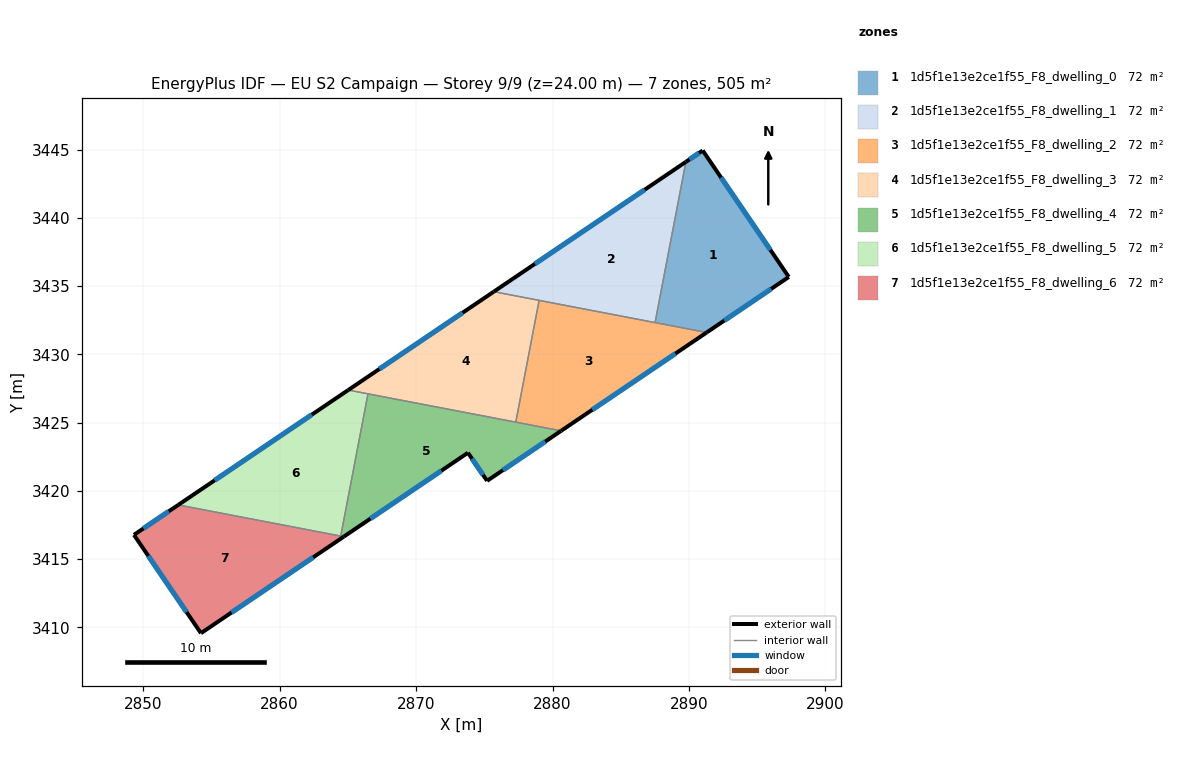
=== STOREY PLAN SPEC (per zone: floor XY polygon, exterior-wall plan segments, windows/doors) ===
zone 1: 1d5f1e13e2ce1f55_F8_dwelling_0  (72.1 m²)
  floor: (2891.00, 3444.93) (2897.32, 3435.67) (2891.29, 3431.60) (2887.52, 3432.33) (2889.77, 3444.10)
  exterior wall: (2891.29, 3431.60) – (2897.32, 3435.67)  [7.3 m]
    window: (2892.58, 3432.47) – (2896.03, 3434.80)  [7.1 m²]
  exterior wall: (2891.00, 3444.93) – (2889.77, 3444.10)  [1.5 m]
    window: (2890.74, 3444.76) – (2890.04, 3444.28)  [1.5 m²]
  exterior wall: (2897.32, 3435.67) – (2891.00, 3444.93)  [11.2 m]
    window: (2895.96, 3437.65) – (2892.36, 3442.95)  [11.0 m²]
  interior walls: 2
zone 2: 1d5f1e13e2ce1f55_F8_dwelling_1  (72.2 m²)
  floor: (2889.77, 3444.10) (2887.52, 3432.33) (2875.70, 3434.59)
  exterior wall: (2889.77, 3444.10) – (2875.70, 3434.59)  [17.0 m]
    window: (2886.76, 3442.06) – (2878.71, 3436.63)  [16.7 m²]
  interior walls: 3
zone 3: 1d5f1e13e2ce1f55_F8_dwelling_2  (72.2 m²)
  floor: (2891.29, 3431.60) (2880.63, 3424.39) (2877.31, 3425.03) (2879.02, 3433.95)
  exterior wall: (2880.63, 3424.39) – (2891.29, 3431.60)  [12.9 m]
    window: (2882.91, 3425.94) – (2889.01, 3430.06)  [12.6 m²]
  interior walls: 4
zone 4: 1d5f1e13e2ce1f55_F8_dwelling_3  (72.2 m²)
  floor: (2879.02, 3433.95) (2877.31, 3425.03) (2865.03, 3427.38) (2875.70, 3434.59)
  exterior wall: (2875.70, 3434.59) – (2865.03, 3427.38)  [12.9 m]
    window: (2873.41, 3433.05) – (2867.32, 3428.93)  [12.6 m²]
  interior walls: 4
zone 5: 1d5f1e13e2ce1f55_F8_dwelling_4  (72.2 m²)
  floor: (2880.63, 3424.39) (2875.21, 3420.73) (2873.80, 3422.79) (2864.70, 3416.64) (2864.48, 3416.68) (2866.48, 3427.11)
  exterior wall: (2873.80, 3422.79) – (2875.21, 3420.73)  [2.5 m]
    window: (2874.10, 3422.35) – (2874.91, 3421.17)  [2.4 m²]
  exterior wall: (2864.70, 3416.64) – (2873.80, 3422.79)  [11.0 m]
    window: (2866.65, 3417.96) – (2871.85, 3421.47)  [10.8 m²]
  exterior wall: (2875.21, 3420.73) – (2880.63, 3424.39)  [6.5 m]
    window: (2876.37, 3421.51) – (2879.47, 3423.61)  [6.4 m²]
  interior walls: 4
zone 6: 1d5f1e13e2ce1f55_F8_dwelling_5  (72.2 m²)
  floor: (2866.48, 3427.11) (2864.48, 3416.68) (2852.57, 3418.96) (2865.03, 3427.38)
  exterior wall: (2865.03, 3427.38) – (2852.57, 3418.96)  [15.0 m]
    window: (2862.36, 3425.58) – (2855.24, 3420.77)  [14.7 m²]
  interior walls: 3
zone 7: 1d5f1e13e2ce1f55_F8_dwelling_6  (72.2 m²)
  floor: (2864.70, 3416.64) (2854.24, 3409.56) (2849.33, 3416.77) (2852.57, 3418.96)
  exterior wall: (2854.24, 3409.56) – (2864.70, 3416.64)  [12.6 m]
    window: (2856.48, 3411.08) – (2862.46, 3415.12)  [12.4 m²]
  exterior wall: (2849.33, 3416.77) – (2854.24, 3409.56)  [8.7 m]
    window: (2850.38, 3415.23) – (2853.19, 3411.11)  [8.5 m²]
  exterior wall: (2852.57, 3418.96) – (2849.33, 3416.77)  [3.9 m]
    window: (2851.88, 3418.49) – (2850.02, 3417.24)  [3.8 m²]
  interior walls: 2

=== DERIVED (storey summary) ===
Building: EU S2 Campaign
Storey: 9 of 9  (floor level z = 24.00 m)
Storey gross floor area: 505.1 m²
Zones on this storey: 7
  - 1d5f1e13e2ce1f55_F8_dwelling_0: floor 72.1 m²; exterior wall 20.0 m (59.9 m²); 3 window(s) 19.6 m²; WWR 32.7%
  - 1d5f1e13e2ce1f55_F8_dwelling_1: floor 72.2 m²; exterior wall 17.0 m (51.0 m²); 1 window(s) 16.7 m²; WWR 32.7%
  - 1d5f1e13e2ce1f55_F8_dwelling_2: floor 72.2 m²; exterior wall 12.9 m (38.6 m²); 1 window(s) 12.6 m²; WWR 32.7%
  - 1d5f1e13e2ce1f55_F8_dwelling_3: floor 72.2 m²; exterior wall 12.9 m (38.6 m²); 1 window(s) 12.6 m²; WWR 32.7%
  - 1d5f1e13e2ce1f55_F8_dwelling_4: floor 72.2 m²; exterior wall 20.0 m (60.1 m²); 3 window(s) 19.6 m²; WWR 32.7%
  - 1d5f1e13e2ce1f55_F8_dwelling_5: floor 72.2 m²; exterior wall 15.0 m (45.1 m²); 1 window(s) 14.7 m²; WWR 32.7%
  - 1d5f1e13e2ce1f55_F8_dwelling_6: floor 72.2 m²; exterior wall 25.3 m (75.8 m²); 3 window(s) 24.8 m²; WWR 32.7%
Zone adjacency (shared interzone walls):
  - 1d5f1e13e2ce1f55_F8_dwelling_0 ↔ 1d5f1e13e2ce1f55_F8_dwelling_1
  - 1d5f1e13e2ce1f55_F8_dwelling_0 ↔ 1d5f1e13e2ce1f55_F8_dwelling_2
  - 1d5f1e13e2ce1f55_F8_dwelling_1 ↔ 1d5f1e13e2ce1f55_F8_dwelling_2
  - 1d5f1e13e2ce1f55_F8_dwelling_1 ↔ 1d5f1e13e2ce1f55_F8_dwelling_3
  - 1d5f1e13e2ce1f55_F8_dwelling_2 ↔ 1d5f1e13e2ce1f55_F8_dwelling_3
  - 1d5f1e13e2ce1f55_F8_dwelling_2 ↔ 1d5f1e13e2ce1f55_F8_dwelling_4
  - 1d5f1e13e2ce1f55_F8_dwelling_3 ↔ 1d5f1e13e2ce1f55_F8_dwelling_4
  - 1d5f1e13e2ce1f55_F8_dwelling_3 ↔ 1d5f1e13e2ce1f55_F8_dwelling_5
  - 1d5f1e13e2ce1f55_F8_dwelling_4 ↔ 1d5f1e13e2ce1f55_F8_dwelling_5
  - 1d5f1e13e2ce1f55_F8_dwelling_4 ↔ 1d5f1e13e2ce1f55_F8_dwelling_6
  - 1d5f1e13e2ce1f55_F8_dwelling_5 ↔ 1d5f1e13e2ce1f55_F8_dwelling_6